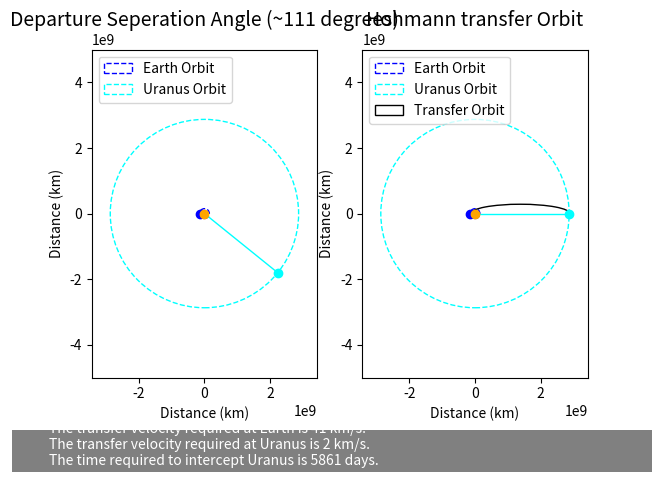

Python code for this plot:
import math
import time
import numpy as np
from scipy.integrate import odeint
import matplotlib.pyplot as plt
import matplotlib.widgets

#Parameters (Constants)
re = 1.496E8                                    #Earth Orbit Radius
rm = 2.872E9                                   #Mars Orbit Raduis
Tm = 2649339360
Te = 31558118.4

#Parameters (Calculated)
M = rm +re                                     #Major Axis
a = M/2                                        #Semi-Major Axis 
mus = 132712000000                             #Mu Sun
eplison = -(mus/(M))                           #Energy of ellipse

e = abs(((rm-re)/M))                           #Orbit eccentricity

h = math.sqrt((re * mus) * (1 + e))            #Angular Momentum

vp = h/re
va = h/rm

#Transfer Orbit Time
T = ((2*math.pi)/math.sqrt(mus) * a ** (3/2))
Tt = T / 60 / 60 /24 / 2
alpha = 180 * (1 - T/Tm)

#Velocity as a function of transfer time
#omega = T * 2 * math.pi
#t = np.linspace (0,258)
#theta = omega * t
#r = (h**2/mus) *(1/(1+e*math.cos(omega * t)))
#v = h/r
#v = 3*t**2

fig = plt.figure()
#Plot 1
plt.subplot(1,2,1)
EarthOrbit = plt.Circle((0,0), re, color = 'b', fill = False, linestyle = '--')
MarsOrbit = plt.Circle((0,0), rm, color = 'aqua', fill = False, linestyle = '--')

ax1 = plt.gca()
ax1.cla()
ax1.axis("equal")
ax1.set_xlim((-50E8, 50E8))
ax1.set_ylim((-50E8, 50E8))

ax1.add_artist(EarthOrbit)
ax1.add_artist(MarsOrbit)
ax1.plot((-re),(0), 'ro', color = 'blue')

marsx = -rm * math.cos(2*alpha)
marsy = -rm * math.sin(2*alpha)

ax1.plot((marsx), (marsy), 'ro', color = 'aqua')

exv = [0,-re]
eyv = [0,0]

mxv = [0, marsx]
myv = [0, marsy]
ax1.plot(exv,eyv,linewidth=1, color = 'blue')
ax1.plot(mxv,myv,linewidth=1, color = 'aqua')
ax1.plot((0),(0), 'ro', color = 'orange')
plt.title("Departure Seperation Angle (~%(alpha)d degrees)" %{'alpha':alpha}, fontsize = 14)
plt.xlabel("Distance (km)")
plt.ylabel("Distance (km)")
plt.legend([EarthOrbit, MarsOrbit], ["Earth Orbit", "Uranus Orbit"], loc = 2)


##Plot 2##
plt.subplot(1,2,2)
EarthOrbit = plt.Circle((0,0), re, color = 'b', fill = False, linestyle = '--')
MarsOrbit = plt.Circle((0,0), rm, color = 'aqua', fill = False, linestyle = '--')

ax2 = plt.gca()
ax2.cla()
ax2.axis("equal")
ax2.set_xlim((-50E8, 50E8))
ax2.set_ylim((-50E8, 50E8))

ax2.add_artist(EarthOrbit)
ax2.add_artist(MarsOrbit)
ax2.plot((-re),(0), 'ro', color = 'blue')

ax2.plot((rm), (0), 'ro', color = 'aqua')

exv = [0,-re]
eyv = [0,0]

mxv = [0, rm]
myv = [0, 0]
ax2.plot(exv,eyv,linewidth=1, color = 'blue')
ax2.plot(mxv,myv,linewidth=1, color = 'aqua')
ax2.plot((0),(0), 'ro', color = 'orange')
plt.title("Hohmann transfer Orbit", fontsize = 14)
plt.xlabel("Distance (km)")
plt.ylabel("Distance (km)")

#Ellipese for Plot 2
b = h**2 /mus

c = math.sqrt(((M/2)**2) - (b**2))

TransferOrbit = matplotlib.patches.Arc((c-100000000,0),M,2*b, theta1 = 0, theta2 = 180, fill = False)
plt.legend([EarthOrbit, MarsOrbit, TransferOrbit], ["Earth Orbit", "Uranus Orbit","Transfer Orbit"], loc = 2)
ax2.add_patch(TransferOrbit)
#Stuff at the bottom of the plot
def signaturebar(fig,text,fontsize=10,pad=5,xpos=20,ypos=5,
                 rect_kw = {"facecolor":"grey", "edgecolor":None},
                 text_kw = {"color":"w"}):
    w,h = fig.get_size_inches()
    height = ((fontsize+4*pad)/72.)/h
    rect = plt.Rectangle((0,0),1,height, transform=fig.transFigure, clip_on=False,**rect_kw)
    fig.axes[0].add_patch(rect)
    fig.text(xpos/72./h, ypos/72./h, text,fontsize=fontsize,**text_kw)
    fig.subplots_adjust(bottom=fig.subplotpars.bottom+height)

signaturebar(fig,"The transfer velocity required at Earth is %(vp)d km/s. \n" %{"vp" : vp} + "The transfer velocity required at Uranus is %(va)d km/s. \n" %{"va" : va} + "The time required to intercept Uranus is %(Tt)d days." %{"Tt": Tt})
#plt.savefig('foo.png', bbox_inches='tight')
plt.show()